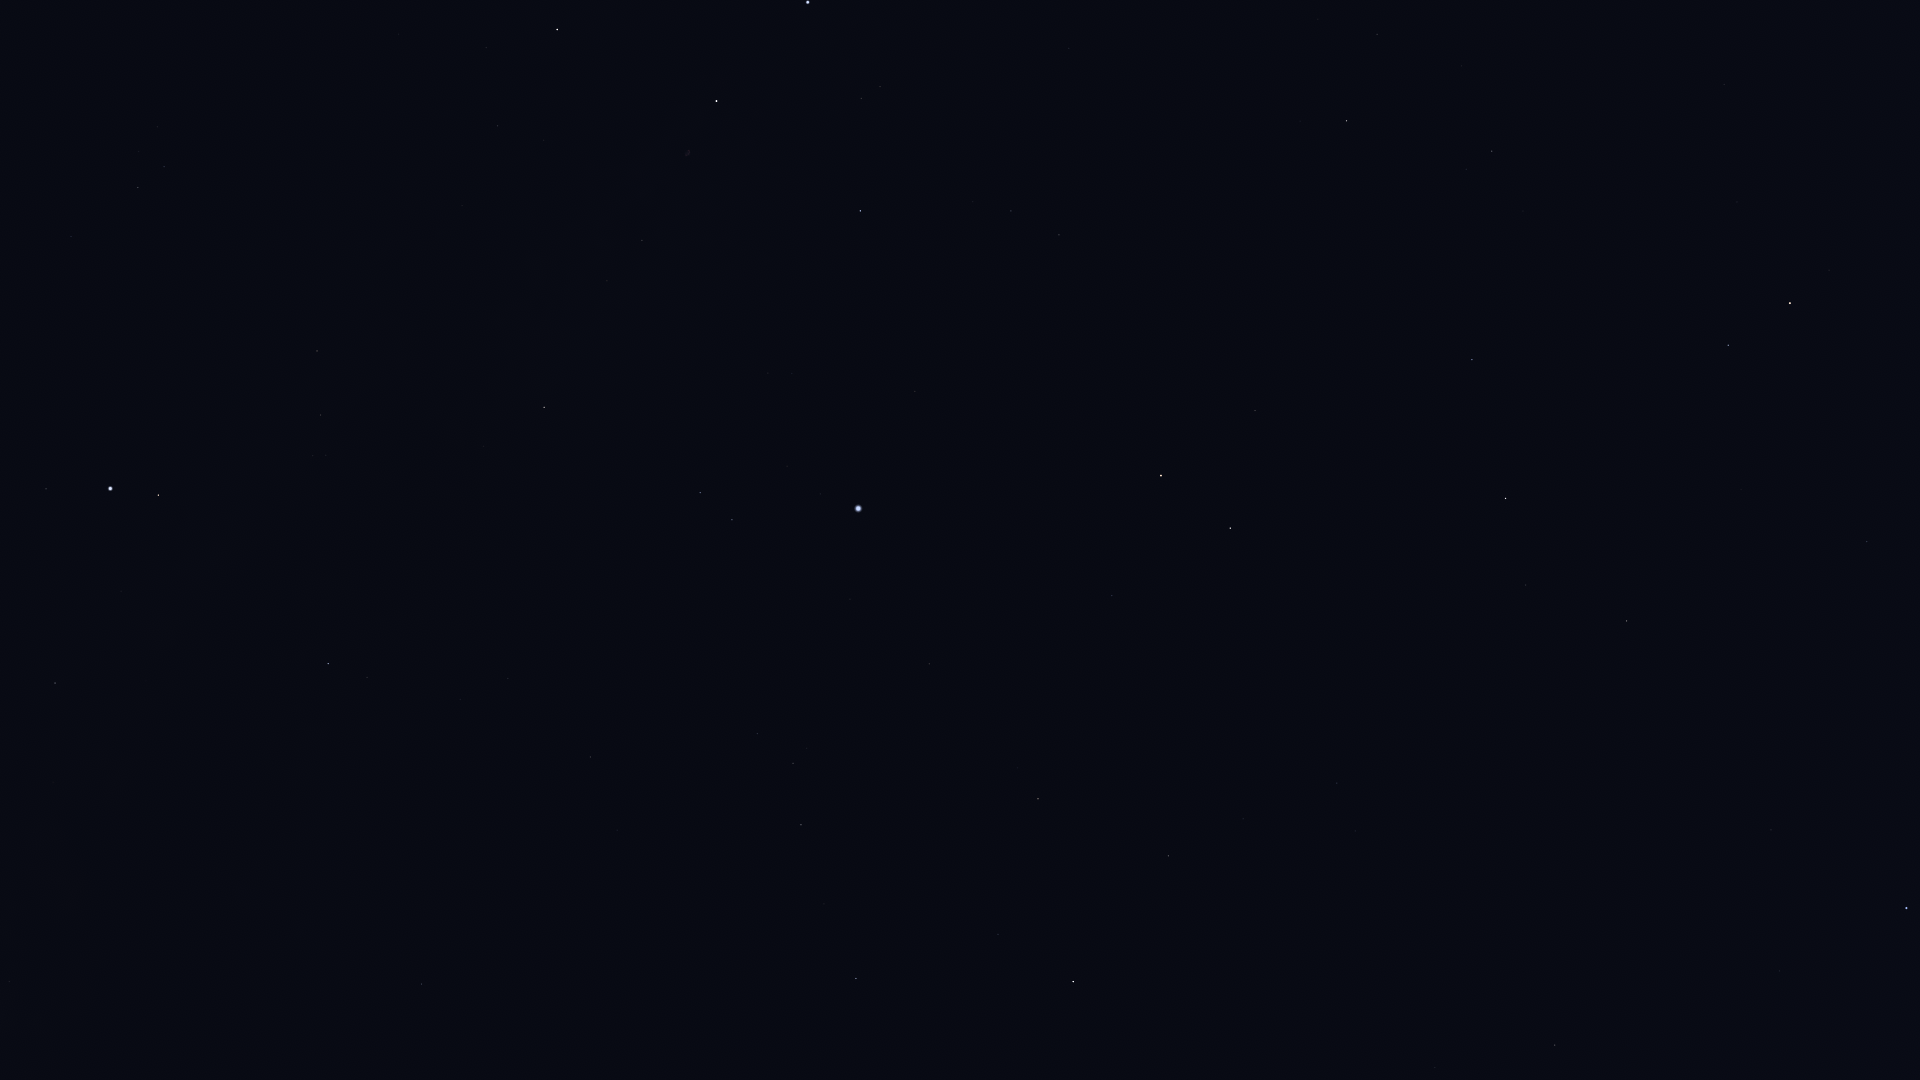

The data file committed next to this chart (first rows):
Star_ID, Name, X, Y
67301, Alkaid, 1907, 908
68756, Thuban, 1867, 542
69732, Xuange, 1780, 971
72487, Merga, 1649, 938
72607, Kochab, 1790, 303
73136, Baekdu, 1783, 284
73555, Nekkar, 1555, 1045
74961, Nikawiy, 1499, 988
75097, Pherkad, 1728, 345
75411, Alkalurops, 1435, 1068
75458, Edasich, 1627, 621
77760, HIP 77760, 1382, 911
78527, HIP 78527, 1526, 585
79992, HIP 79992, 1337, 783
80076, Hunor, 1269, 875
80331, Athebyne, 1506, 498
80838, Ogma, 1202, 898
81126, HIP 81126, 1243, 819
81833, HIP 81833, 1169, 856
83207, HIP 83207, 998, 934
83608, Alrakis, 1320, 550
83895, Aldhibah, 1472, 360
84379, Sarin, 856, 979
84380, HIP 84380, 1038, 799
84606, HIP 84606, 1038, 784
85112, HIP 85112, 1018, 768
85670, Rastaban, 1230, 528
85693, Maasym, 824, 904
86414, HIP 86414, 1112, 596
86614, Dziban, 1523, 211
86782, Alruba, 1224, 475
86974, HIP 86974, 801, 825
87585, Grumium, 1255, 411
87808, HIP 87808, 929, 664
87833, Eltanin, 1161, 476
87933, HIP 87933, 793, 763
88794, HIP 88794, 757, 734
90344, Fafnir, 1355, 232
90441, HIP 90441, 177, 1017
91262, Vega, 858, 509
91852, Xihe, 804, 510
92175, HIP 92175, 9, 982
92420, Sheliak, 732, 520
92791, HIP 92791, 787, 466
92895, Kaveh, 167, 823
92946, Alya, 164, 821
93194, Sulafat, 700, 493
93747, Okab, 328, 664
94376, Altais, 1347, 121
94481, Aladfar, 792, 374
95771, Anser, 484, 447
95853, HIP 95853, 1011, 211
95947, Albireo, 544, 407
96078, Uruk, 313, 509
96100, Alsafi, 1373, 67
96757, Sham, 326, 455
96837, HIP 96837, 313, 456
97165, Fawaris, 860, 211
97278, Tarazed, 158, 495
97365, HIP 97365, 321, 415
... 14 more rows
